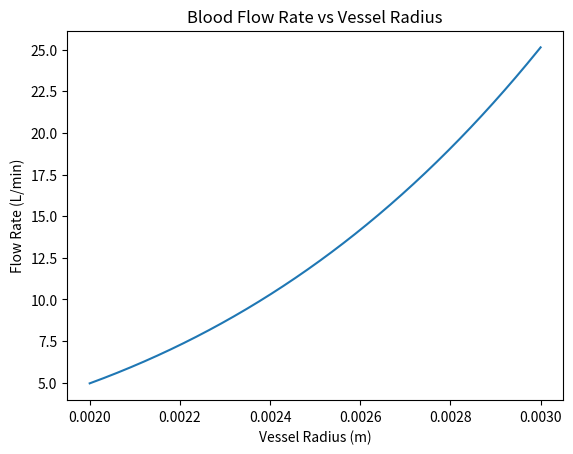

Python code for this plot:
import numpy as np
import matplotlib.pyplot as plt

# Define the variables
viscosity = 0.0027  # dynamic viscosity of blood in Pa s
length = 0.15  # length of vessel in m
pressure = 40*133.332  # pressure difference across vessel in Pa

# Define the radius range
num_points = 1000
radius_min = 0.002  # minimum vessel radius in m
radius_max = 0.003  # maximum vessel radius in m
radius = np.linspace(radius_min, radius_max, num_points)

# Calculate the flow rates for each radius
flow_rate = (((np.pi * radius ** 4) / (8 * viscosity)) * ((pressure) / (length)))*60000
print(flow_rate[0])

# Plot the data
plt.plot(radius, flow_rate)

# Add axis labels and a title
plt.title("Blood Flow Rate vs Vessel Radius")
plt.xlabel("Vessel Radius (m)")
plt.ylabel("Flow Rate (L/min)")

# Show the plot
plt.show()
